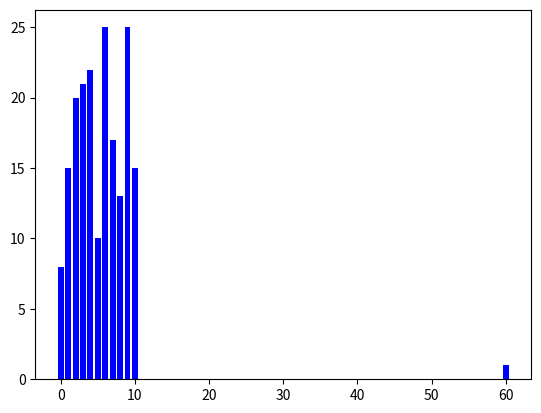

Source code (Python):
import matplotlib.pyplot as plt
import json

list1 = [2,4,6,8,4,5,2,1,9,0,4,6,7,4,3,2,1,9,10,3,7,9,6,0,1,3,5,6,7,8,9,10,2,3,6,8,9,10,6,7,4,3,2,1,9,10,3,7,9,60,1,3,5,6,7,8,9,10,2,3,6,8,9,10,2,4,6,8,4,5,2,1,9,0,4,6,7,4,3,2,1,9,10,3,7,9,6,4,5,2,1,9,0,4,6,7,4,3,2,1,9,10,3,2,1,9,10,3,7,9,6,0,1,3,5,6,7,8,9,10,2,3,6,8,9,10,6,7,4,3,6,8,4,5,2,10,3,7,9,6,0,1,3,5,6,7,8,9,10,2,3,6,8,9,10,2,4,6,8,4,5,2,1,9,0,4,6,7,4,2,4,6,8,4,5,2,1,9,0,4,6,7,4,3,2,1,9,10,3,7,9,6]
dict1= {}

for i in list1:
    if i not in dict1:
        dict1[i] = 1
    else:
        dict1[i] += 1
    
list2 = sorted(dict1.items())
for i in list2:
    print(i[0],":", i[1])

plt.bar(list(dict1.keys()), dict1.values(), color = 'b')
plt.show()

with open('frequency.json', 'w') as f:
    json.dump(dict1,f)
